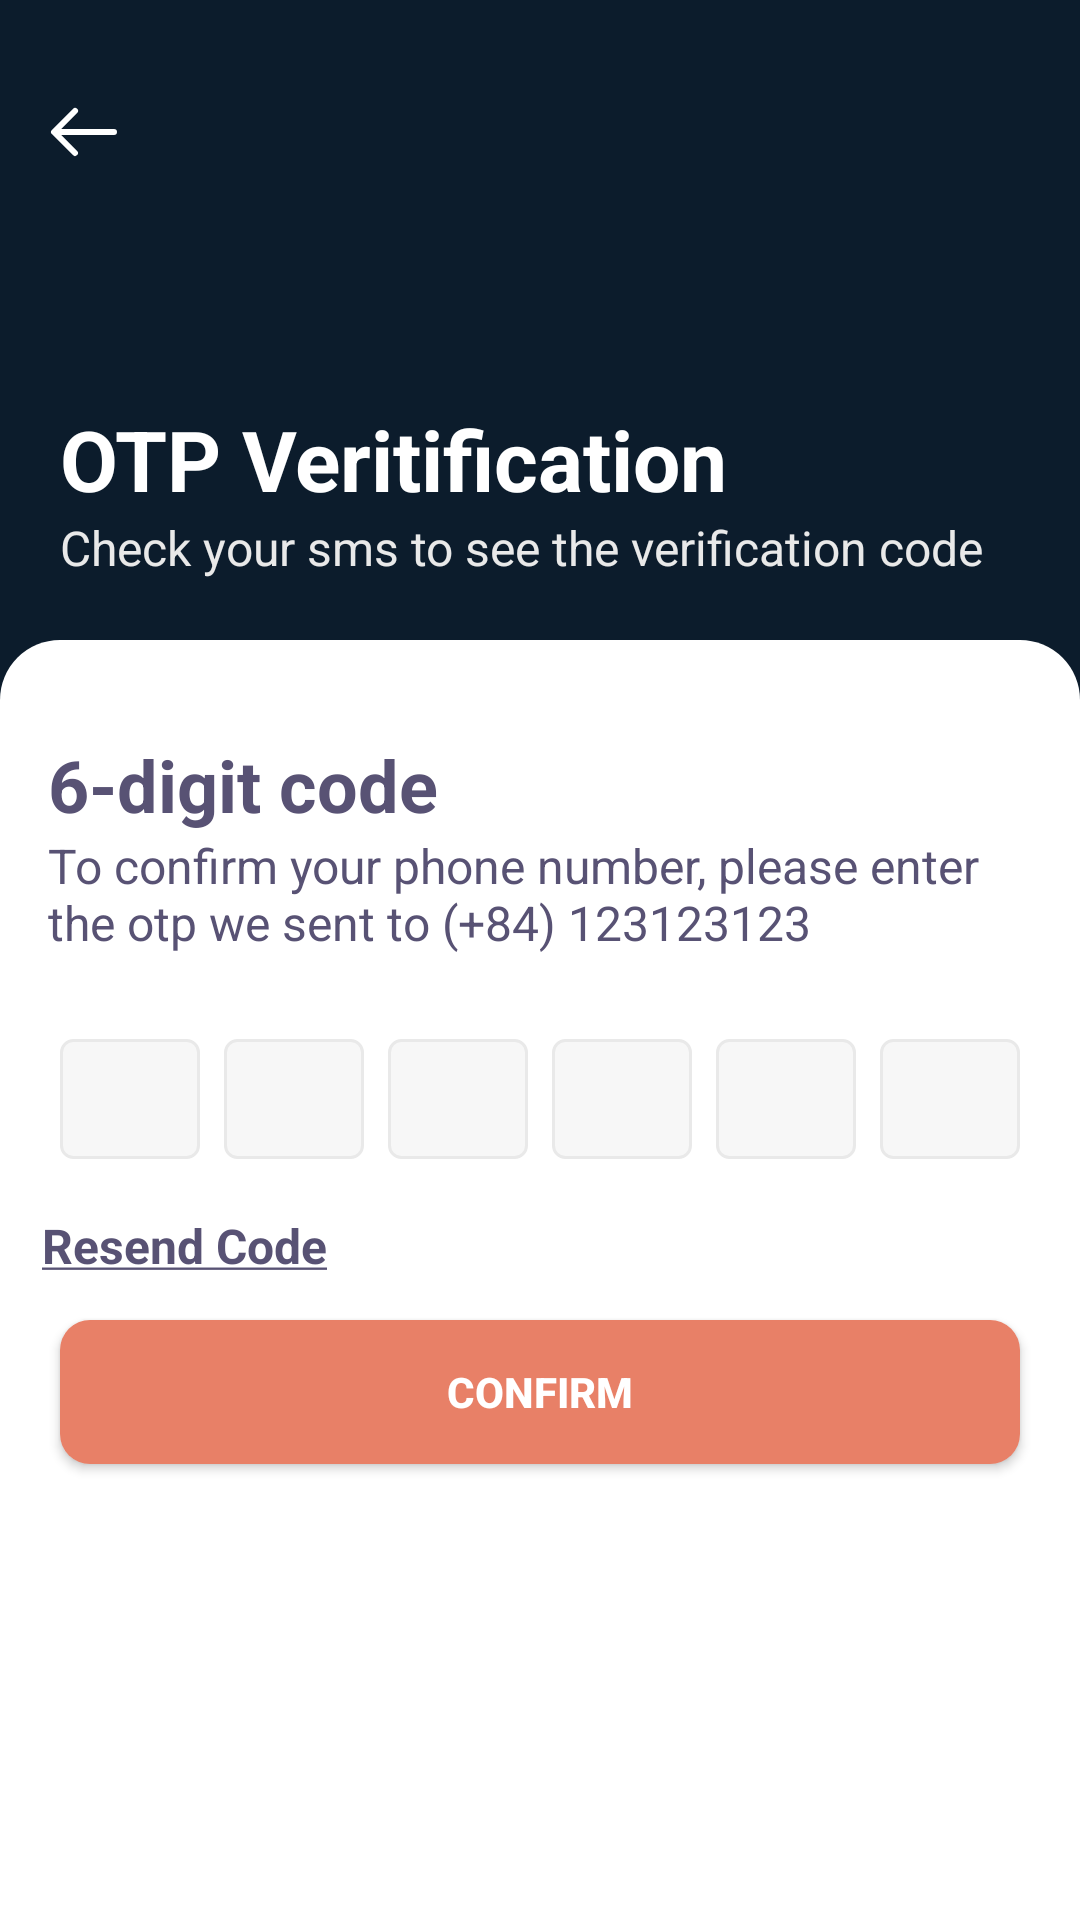

Here is an Android app screen rendered from its layout file. Give the layout XML and the strings, colors and styles it references.
<!-- AndroidManifest.xml: application theme Theme.LilyShop -->
<!-- res/layout/activity_otp_verify.xml -->
<?xml version="1.0" encoding="utf-8"?>
<LinearLayout xmlns:android="http://schemas.android.com/apk/res/android"
    xmlns:app="http://schemas.android.com/apk/res-auto"
    xmlns:tools="http://schemas.android.com/tools"
    android:layout_width="match_parent"
    android:layout_height="match_parent"
    android:orientation="vertical"
    android:weightSum="3"
    tools:context=".activity.OtpVerifyActivity">

    <androidx.constraintlayout.widget.ConstraintLayout
        android:layout_width="match_parent"
        android:layout_height="0dp"
        android:layout_weight="1"
        android:background="#0c1c2c">

        <ImageView
            android:id="@+id/backBtn"
            android:layout_width="24dp"
            android:layout_height="24dp"
            android:layout_marginStart="16dp"
            android:layout_marginTop="32dp"
            android:src="@drawable/white_back"

            app:layout_constraintStart_toStartOf="parent"
            app:layout_constraintTop_toTopOf="parent" />

        <ImageView
            android:layout_width="wrap_content"
            android:layout_height="wrap_content"
            app:layout_constrainedHeight="true"
            android:src="@drawable/verify_icon"
            app:layout_constraintBottom_toTopOf="@+id/textView1"
            app:layout_constraintEnd_toEndOf="parent"
            app:layout_constraintStart_toStartOf="parent"
            app:layout_constraintTop_toBottomOf="@+id/backBtn" />

        <TextView
            android:id="@+id/textView1"
            android:layout_width="match_parent"
            android:layout_height="wrap_content"
            android:layout_marginStart="20dp"
            android:layout_marginEnd="20dp"
            android:text="OTP Veritification"
            android:textColor="@color/white"
            android:textSize="28sp"
            android:textStyle="bold"
            app:layout_constraintBottom_toTopOf="@+id/textView2"
            app:layout_constraintStart_toStartOf="parent" />

        <TextView
            android:id="@+id/textView2"
            android:layout_width="match_parent"
            android:layout_height="wrap_content"
            android:layout_marginStart="20dp"
            android:layout_marginTop="12dp"
            android:layout_marginEnd="20dp"
            android:layout_marginBottom="20dp"
            android:text="Check your sms to see the verification code"
            android:textColor="@color/lightGrey"
            android:textSize="16sp"
            android:textStyle="normal"
            app:layout_constraintBottom_toBottomOf="parent"
            app:layout_constraintStart_toStartOf="parent" />


    </androidx.constraintlayout.widget.ConstraintLayout>

    <LinearLayout
        android:layout_width="match_parent"
        android:layout_height="0dp"
        android:layout_weight="2"
        android:background="#0c1c2c">

        <LinearLayout
            android:layout_width="match_parent"
            android:layout_height="match_parent"
            android:background="@drawable/login_circle_bkg">

            <LinearLayout
                android:id="@+id/main_content"
                android:layout_width="match_parent"
                android:layout_height="match_parent"
                android:orientation="vertical">



                <LinearLayout
                    android:layout_width="match_parent"
                    android:layout_marginTop="32dp"
                    android:layout_marginStart="16dp"
                    android:layout_marginEnd="16dp"
                    android:orientation="vertical"
                    android:layout_height="wrap_content">
                    <TextView
                        android:layout_width="wrap_content"
                        android:layout_height="wrap_content"
                        android:text="6-digit code"
                        android:textSize="24sp"
                        android:textStyle="bold"
                        android:textColor="@color/text_color"
                        />
                    <TextView
                        android:id="@+id/phoneNumber"
                        android:layout_width="wrap_content"
                        android:layout_height="wrap_content"
                        android:text="To confirm your phone number, please enter the otp we sent to (+84) 123123123"
                        android:textSize="16sp"
                        android:textColor="@color/text_color"
                        />

                </LinearLayout>
                <LinearLayout
                    android:layout_width="match_parent"
                    android:layout_height="wrap_content"
                    android:gravity="center"
                    android:layout_marginTop="24dp"
                    android:layout_marginStart="16dp"
                    android:layout_marginEnd="16dp"
                    android:orientation="horizontal"
                    android:weightSum="6">

                    <EditText
                        android:id="@+id/et1"
                        android:layout_width="40dp"
                        android:layout_height="40dp"
                        android:layout_margin="4dp"
                        android:layout_weight="1"
                        android:background="@drawable/edittext_otp_background"
                        android:inputType="number"
                        android:maxLength="1"
                        android:textAlignment="center"
                        android:textSize="20sp"
                        android:textStyle="bold" />

                    <EditText
                        android:id="@+id/et2"
                        android:layout_width="40dp"
                        android:layout_height="40dp"

                        android:layout_margin="4dp"
                        android:layout_weight="1"
                        android:background="@drawable/edittext_otp_background"

                        android:inputType="number"
                        android:maxLength="1"
                        android:textAlignment="center"
                        android:textSize="20sp"

                        android:textStyle="bold" />

                    <EditText
                        android:id="@+id/et3"
                        android:layout_width="40dp"
                        android:layout_height="40dp"

                        android:layout_margin="4dp"
                        android:layout_weight="1"
                        android:background="@drawable/edittext_otp_background"

                        android:inputType="number"

                        android:maxLength="1"
                        android:textAlignment="center"
                        android:textSize="20sp"
                        android:textStyle="bold" />

                    <EditText
                        android:id="@+id/et4"
                        android:layout_width="40dp"
                        android:layout_height="40dp"
                        android:layout_margin="4dp"
                        android:layout_weight="1"


                        android:background="@drawable/edittext_otp_background"
                        android:inputType="number"
                        android:maxLength="1"
                        android:textAlignment="center"
                        android:textSize="20sp"

                        android:textStyle="bold" />

                    <EditText
                        android:id="@+id/et5"
                        android:layout_width="40dp"
                        android:layout_height="40dp"
                        android:layout_margin="4dp"
                        android:layout_weight="1"
                        android:background="@drawable/edittext_otp_background"
                        android:inputType="number"
                        android:maxLength="1"
                        android:textAlignment="center"

                        android:textSize="20sp"
                        android:textStyle="bold" />

                    <EditText
                        android:id="@+id/et6"
                        android:layout_width="40dp"
                        android:layout_height="40dp"
                        android:layout_margin="4dp"
                        android:layout_weight="1"
                        android:background="@drawable/edittext_otp_background"
                        android:inputType="number"

                        android:maxLength="1"
                        android:textAlignment="center"
                        android:textSize="20sp"
                        android:textStyle="bold" />


                </LinearLayout>

                <TextView
                    android:id="@+id/resendToken"
                    android:layout_width="wrap_content"
                    android:layout_height="wrap_content"
                    android:text="@string/resend_code"
                    android:layout_margin="14dp"
                    android:textStyle="bold"
                    android:textSize="16sp"
                    android:textColor="@color/text_color"
                    />


                <androidx.appcompat.widget.AppCompatButton
                    android:id="@+id/confirmBtn"
                    android:layout_width="match_parent"
                    android:layout_height="wrap_content"
                    android:layout_gravity="center"
                    android:layout_marginStart="20dp"
                    android:layout_marginEnd="20dp"
                    android:background="@drawable/orange_button_background"
                    android:padding="14dp"
                    android:text="CONFIRM"
                    android:textAllCaps="false"
                    android:textColor="@color/white"
                    android:textStyle="bold" />

                <ProgressBar
                    android:id="@+id/progressBar"
                    android:layout_width="match_parent"
                    android:layout_height="wrap_content"
                    android:layout_marginTop="32dp"
                    android:visibility="gone" />
            </LinearLayout>
        </LinearLayout>

    </LinearLayout>

</LinearLayout>
<!-- resources referenced by this layout -->
<resources>
  <color name="lightGrey">#e9e9e9</color>
  <color name="text_color">#585274</color>
  <color name="white">#FFFFFFFF</color>
  <!-- drawable edittext_otp_background (drawable) -->
  <?xml version="1.0" encoding="utf-8"?>
  <shape xmlns:android="http://schemas.android.com/apk/res/android">
  
      <stroke android:color="@color/lightGrey" android:width="1dp"/>
      <corners android:radius="4dp" />
      <solid android:color="#5CE9E9E9"/>
  </shape>
  <!-- drawable login_circle_bkg (drawable) -->
  <?xml version="1.0" encoding="utf-8"?>
  <shape xmlns:android="http://schemas.android.com/apk/res/android">
  
  <corners android:topLeftRadius="20dp" android:topRightRadius="20dp"/>
      <solid android:color="@color/white"/>
  </shape>
  <!-- drawable orange_button_background (drawable) -->
  <?xml version="1.0" encoding="utf-8"?>
  <selector xmlns:android="http://schemas.android.com/apk/res/android">
      <item>
          <shape android:shape="rectangle">
              <solid android:color="@color/orange"/>
              <corners android:radius="10dp"/>
  
          </shape>
      </item>
  </selector>
  <!-- drawable white_back (drawable) -->
  <vector xmlns:android="http://schemas.android.com/apk/res/android"
      android:width="20dp"
      android:height="20dp"
      android:viewportWidth="24"
      android:viewportHeight="24">
      <path
          android:fillColor="@color/white"
          android:pathData="m22,11h-17.586l5.293,-5.293a1,1 0,1 0,-1.414 -1.414l-7,7a1,1 0,0 0,0 1.414l7,7a1,1 0,0 0,1.414 -1.414l-5.293,-5.293h17.586a1,1 0,0 0,0 -2z"/>
  </vector>
  <string name="resend_code"><u>Resend Code</u></string>
  <style name="Theme.LilyShop" parent="Theme.Material3.Light.NoActionBar">
          
          <item name="colorPrimary">@color/purple_500</item>
          <item name="colorPrimaryVariant">@color/purple_700</item>
          <item name="colorOnPrimary">@color/white</item>
          
          <item name="colorSecondary">@color/teal_200</item>
          <item name="colorSecondaryVariant">@color/teal_700</item>
          <item name="colorOnSecondary">@color/white</item>
          <item name="android:windowTranslucentNavigation">true</item>
  
  
  
  
      </style>
  <color name="orange">#e88067</color>
  <color name="purple_500">#FF6200EE</color>
  <color name="purple_700">#FF3700B3</color>
  <color name="teal_200">#FF03DAC5</color>
  <color name="teal_700">#FF018786</color>
</resources>
